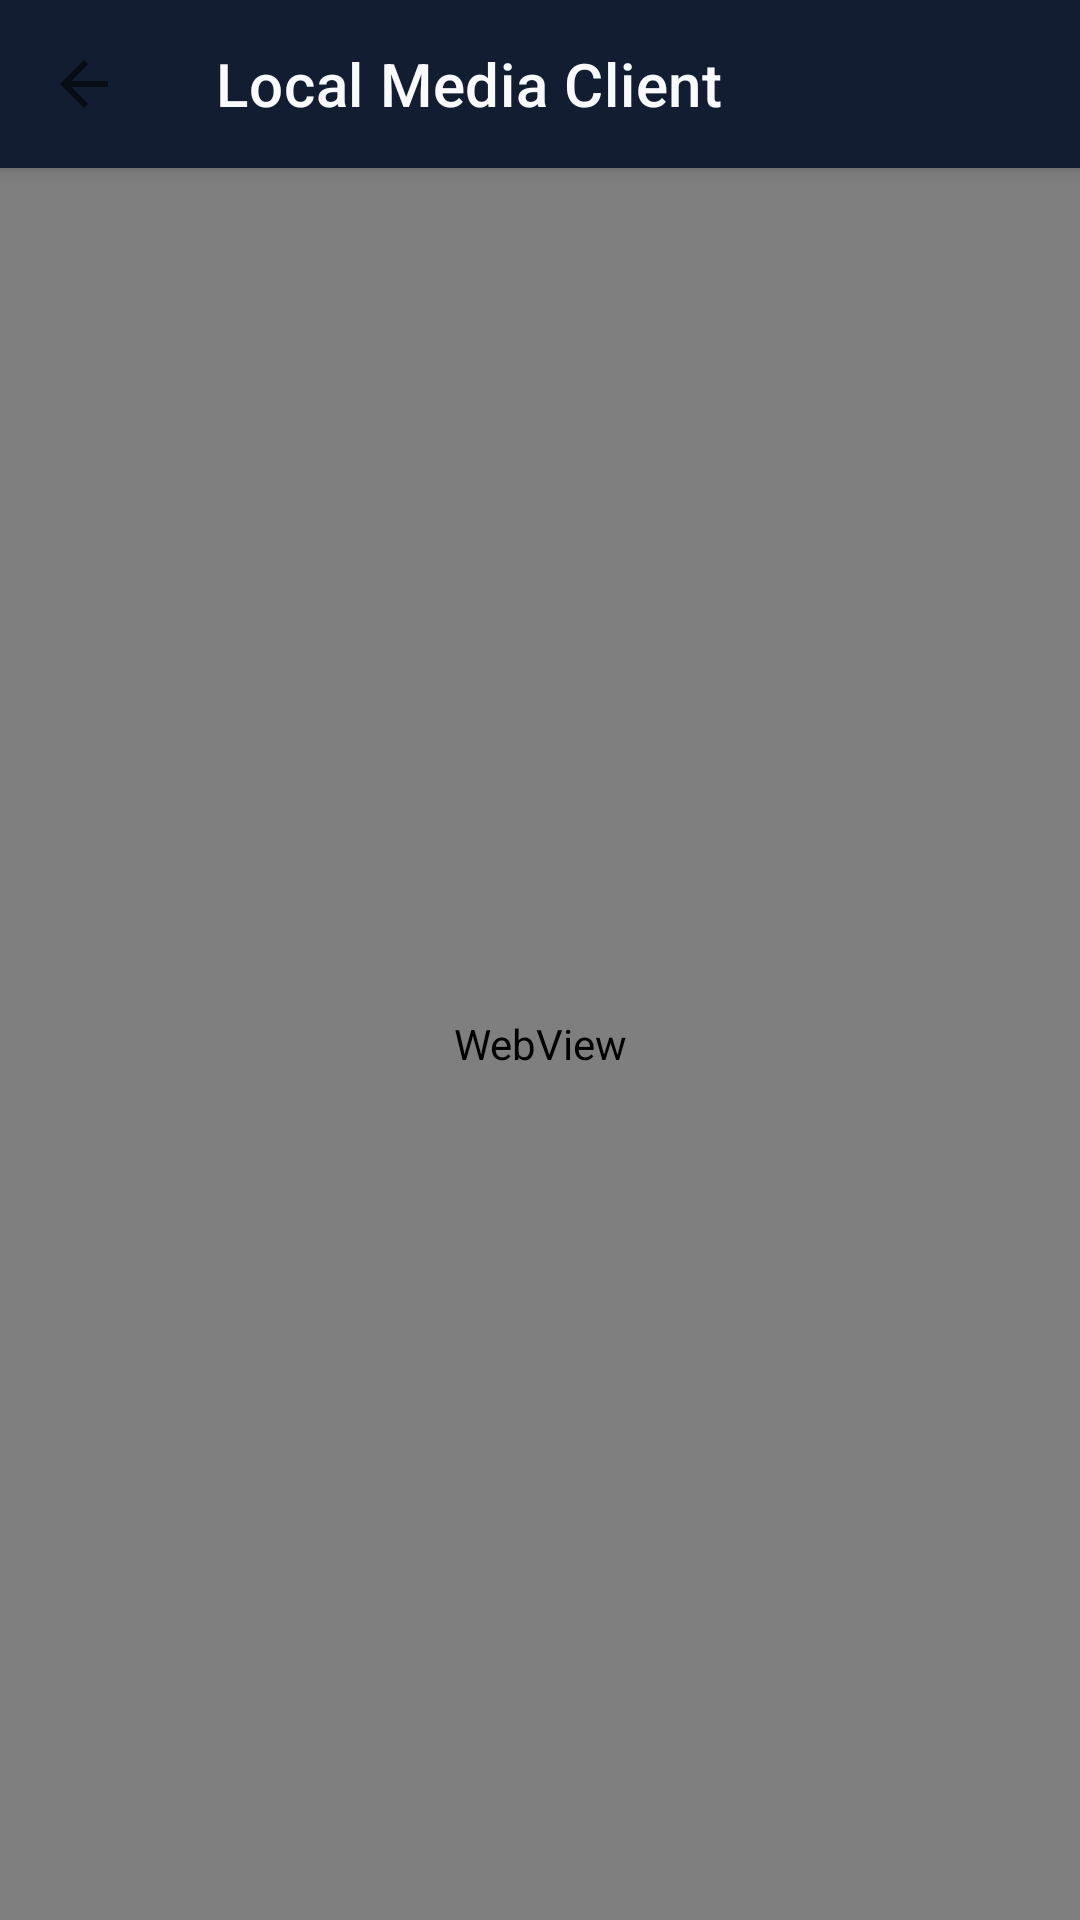

Produce the Android XML layout that renders to this screen, including the resource entries it uses.
<!-- AndroidManifest.xml: application theme Theme.LocalMediaServer -->
<!-- res/layout/activity_client_viewer.xml -->
<?xml version="1.0" encoding="utf-8"?>
<androidx.coordinatorlayout.widget.CoordinatorLayout xmlns:android="http://schemas.android.com/apk/res/android"
    xmlns:app="http://schemas.android.com/apk/res-auto"
    xmlns:tools="http://schemas.android.com/tools"
    android:layout_width="match_parent"
    android:layout_height="match_parent"
    android:background="@color/background">

    <com.google.android.material.appbar.AppBarLayout
        android:id="@+id/appBarLayout"
        android:layout_width="match_parent"
        android:layout_height="wrap_content"
        android:background="@color/surface"
        app:elevation="4dp">

        <androidx.appcompat.widget.Toolbar
            android:id="@+id/toolbar"
            android:layout_width="match_parent"
            android:layout_height="?attr/actionBarSize"
            app:navigationIcon="?attr/homeAsUpIndicator"
            app:title="Local Media Client"
            app:titleTextColor="@color/text_primary"
            app:subtitleTextColor="@color/text_secondary" />

        <ProgressBar
            android:id="@+id/progressBar"
            style="?android:attr/progressBarStyleHorizontal"
            android:layout_width="match_parent"
            android:layout_height="3dp"
            android:indeterminate="false"
            android:max="100"
            android:progressBackgroundTint="@color/surface"
            android:progressTint="@color/accent"
            android:visibility="gone" />

    </com.google.android.material.appbar.AppBarLayout>

    <FrameLayout
        android:id="@+id/mainContentFrame"
        android:layout_width="match_parent"
        android:layout_height="match_parent"
        app:layout_behavior="@string/appbar_scrolling_view_behavior">

        <WebView
            android:id="@+id/webView"
            android:layout_width="match_parent"
            android:layout_height="match_parent" />

        
        <LinearLayout
            android:id="@+id/layoutError"
            android:layout_width="match_parent"
            android:layout_height="match_parent"
            android:gravity="center"
            android:orientation="vertical"
            android:padding="32dp"
            android:visibility="gone">

            <TextView
                android:layout_width="wrap_content"
                android:layout_height="wrap_content"
                android:text="📡"
                android:textSize="48sp" />

            <TextView
                android:id="@+id/tvErrorTitle"
                android:layout_width="wrap_content"
                android:layout_height="wrap_content"
                android:layout_marginTop="16dp"
                android:text="Cannot Connect to Server"
                android:textColor="@color/text_primary"
                android:textSize="18sp"
                android:textStyle="bold" />

            <TextView
                android:id="@+id/tvErrorMessage"
                android:layout_width="wrap_content"
                android:layout_height="wrap_content"
                android:layout_marginTop="8dp"
                android:gravity="center"
                android:text="Make sure the server is running and both devices are connected to the same Wi-Fi or hotspot."
                android:textColor="@color/text_secondary"
                android:textSize="14sp" />

            <com.google.android.material.button.MaterialButton
                android:id="@+id/btnRetry"
                android:layout_width="wrap_content"
                android:layout_height="wrap_content"
                android:layout_marginTop="20dp"
                android:backgroundTint="@color/accent"
                android:text="Retry Connection"
                android:textAllCaps="false"
                android:textColor="#000000"
                app:cornerRadius="8dp" />

        </LinearLayout>

    </FrameLayout>

    
    <FrameLayout
        android:id="@+id/fullscreenContainer"
        android:layout_width="match_parent"
        android:layout_height="match_parent"
        android:background="#000000"
        android:visibility="gone" />

</androidx.coordinatorlayout.widget.CoordinatorLayout>
<!-- resources referenced by this layout -->
<resources>
  <color name="accent">#38BDF8</color>
  <color name="background">#090D16</color>
  <color name="surface">#131D31</color>
  <color name="text_primary">#F8FAFC</color>
  <color name="text_secondary">#94A3B8</color>
  <style name="Theme.LocalMediaServer" parent="Theme.MaterialComponents.DayNight.NoActionBar">
          <item name="colorPrimary">@color/accent</item>
          <item name="colorPrimaryVariant">@color/primary_variant</item>
          <item name="colorOnPrimary">#090D16</item>
          <item name="colorSecondary">@color/accent</item>
          <item name="colorOnSecondary">#090D16</item>
          <item name="colorSurface">@color/surface</item>
          <item name="colorOnSurface">@color/text_primary</item>
          <item name="android:windowBackground">@color/background</item>
          <item name="android:statusBarColor">@color/background</item>
          <item name="android:navigationBarColor">@color/surface</item>
          <item name="bottomNavigationStyle">@style/Widget.App.BottomNavigationView</item>
          <item name="materialAlertDialogTheme">@style/ThemeOverlay.App.MaterialAlertDialog</item>
      </style>
  <color name="primary_variant">#1E293B</color>
  <style name="Widget.App.BottomNavigationView" parent="Widget.MaterialComponents.BottomNavigationView">
          <item name="android:background">@color/surface</item>
          <item name="itemIconTint">@color/nav_item_color</item>
          <item name="itemTextColor">@color/nav_item_color</item>
          <item name="itemRippleColor">@color/surface_border</item>
          <item name="elevation">8dp</item>
      </style>
  <style name="ThemeOverlay.App.MaterialAlertDialog" parent="ThemeOverlay.MaterialComponents.MaterialAlertDialog">
          <item name="colorSurface">@color/surface</item>
          <item name="colorOnSurface">@color/text_primary</item>
          <item name="colorPrimary">@color/accent</item>
          <item name="shapeAppearanceOverlay">@style/ShapeAppearance.App.Dialog</item>
      </style>
  <color name="surface_border">#223252</color>
  <style name="ShapeAppearance.App.Dialog" parent="">
          <item name="cornerSize">16dp</item>
      </style>
</resources>
